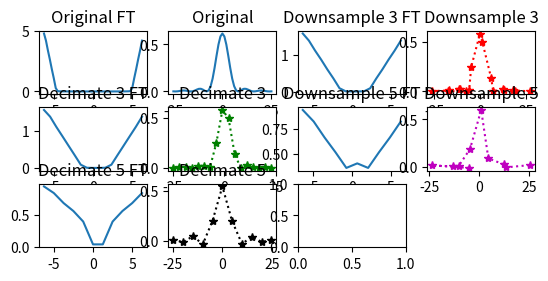

Write the Python code that produced this figure. (Note: this script raises an exception after producing the figure.)
# Full Analysis on Decimation, Interpolation, Upsampling & Downsampling Process to DSP


# Original Function Definition

import numpy as np
import matplotlib.pylab as plt
from scipy import signal

sample_size=51
sample_space=np.linspace(-25,25,sample_size)
x_value = np.zeros(sample_size)

x_value = np.power((2./sample_space*np.sin(sample_space*np.pi/8.)),2.)

x_value[np.where(sample_space==0)]=np.power((2.*np.pi/8.),2.)

# Some extra functions used
def upsample(arr, factor):#adding 0's to an array
    return signal.upfirdn([1], arr, factor)


#the following function is a way to get linear interpolation to an array
#the splitting of removing the last 'factor' elements is to get an exact interpolation, length wise.
def interp(arr, factor): #linear interpolation by factor
    
    #For the correct FIR coefficents of a Linear Interpolation method, harr is going to hold such coefficents

    harr=[]#we create an arry as to be the input of FIR at the upfirdn function, used from scipy
    harr.extend(np.linspace(1,factor-1,factor-1)) #we use extend as to iterate over the array generated and keep it in a single dimension
    harr.append(factor)#for signal dimension 'extension' we simply use append function
    harr.extend((np.linspace(factor-1,1,factor-1))) #inside the extend brackets one could also use: np.flip(np.linspace(1,factor-1,factor-1))

    harr=np.divide(harr,factor)

    return signal.upfirdn(harr, arr, factor)[:-factor]
    
'''
def interp3(arr): #Linear Interpolation by factor of 3.
    x=signal.upfirdn([1/3,2/3,2/3,1/3], arr, 2)[:-2]
    y=[]; count=0
    for i in range(len(arr)*3):
        if i==0:
            y.append(x[i])
        else:
            if (i%3 == 2):
                y.append(arr[count])
                count=count+1
            else:
                y.append(x[i-count])
    return y
#the resulting array is equivalent to the one generated using interp(arr,3)
'''

# Fourier Transform of the Original Signal + Plottings
FTx=np.absolute(np.fft.fft(x_value))
omega=np.linspace(-2*np.pi,2*np.pi,sample_size)

plt.subplot(5,4,1);plt.plot(omega,FTx);plt.title('Original FT')
plt.subplot(5,4,2);plt.plot(sample_space,x_value);plt.title('Original')


# Downsample - Factor 3 - + Fourier Transform
sampled3=signal.resample(sample_space,int(np.floor(sample_size/3.)))
xd3=signal.resample(x_value,int(np.floor(sample_size/3.)))

FTxd3=np.absolute(np.fft.fft(xd3))
omegad3=np.linspace(-2.*np.pi,2.*np.pi,int(np.floor(sample_size/3.)))
plt.subplot(5,4,3);plt.plot(omegad3,FTxd3);plt.title('Downsample 3 FT')
plt.subplot(5,4,4);plt.plot(sampled3,xd3,':r*');plt.title('Downsample 3')


# Decimation  - Factor 3 -  + Fourier Transform
samplede3=signal.decimate(sample_space,3)
xde3=signal.decimate(x_value,3)
FTxde3=np.absolute(np.fft.fft(xde3))
omegade3=np.linspace(-2*np.pi,2*np.pi,int(np.floor(sample_size/3.)))
plt.subplot(5,4,5);plt.plot(omegade3,FTxde3);plt.title('Decimate 3 FT')
plt.subplot(5,4,6);plt.plot(samplede3,xde3,':g*');plt.title('Decimate 3')

# Downsample - Factor 5 - + Fourier Transform
sampled5=signal.resample(sample_space,int(np.floor(sample_size/5.)))
xd5=signal.resample(x_value,int(np.floor(sample_size/5.)))
FTxd5=np.absolute(np.fft.fft(xd5))
omegad5=np.linspace(-2.*np.pi,2.*np.pi,int(np.floor(sample_size/5.)))
plt.subplot(5,4,7);plt.plot(omegad5,FTxd5);plt.title('Downsample 5 FT')
plt.subplot(5,4,8);plt.plot(sampled5,xd5,':m*');plt.title('Downsample 5')

# Decimation  - Factor 5 -  + Fourier Transform
samplede5=signal.decimate(sample_space,5)
xde5=signal.decimate(x_value,5)
FTxde5=np.absolute(np.fft.fft(xde5))
omegade5=np.linspace(-2.*np.pi,2.*np.pi,11)
plt.subplot(5,4,9);plt.plot(omegade5,FTxde5);plt.title('Decimate 5 FT')
plt.subplot(5,4,10);plt.plot(samplede5,xde5,':k*');plt.title('Decimate 5')


# Upsample - Factor 3 - + Fourier Transform
sampleu3=upsample(sample_space,3)
xu3=upsample(x_value,3)
FTxu3=np.absolute(np.fft.fft(xu3))
omegau3=np.linspace(-2*np.pi,2*np.pi,sample_size*3)
plt.subplot(5,4,11);plt.plot(omegau3,FTxu3);plt.title('Up sample 3 FT')
plt.subplot(5,4,12);plt.plot(sampleu3,xu3,':k*');plt.title('Up sample 3')


# Interpolation  - Factor 3 -  + Fourier Transform
samplein3=interp(sample_space,3)
xin3=interp(x_value,3)
FTxin3=np.absolute(np.fft.fft(xin3))
omegain3=np.linspace(-2*np.pi,2*np.pi,sample_size*3)
plt.subplot(5,4,13);plt.plot(omegain3,FTxin3);plt.title('Interpol 3 FT')
plt.subplot(5,4,14);plt.plot(samplein3,xin3,':y*');plt.title('Interpol 3')


# Upsample - Factor 5 - + Fourier Transform
sampleu5=upsample(sample_space,5)
xu5=upsample(x_value,5)
FTxu5=np.absolute(np.fft.fft(xu5))
omegau5=np.linspace(-2*np.pi,2*np.pi,sample_size*5)
plt.subplot(5,4,15);plt.plot(omegau5,FTxu5);plt.title('Up sample 5 FT')
plt.subplot(5,4,16);plt.plot(sampleu5,xu5,':r*');plt.title('Up sample 5')


# Interpolation - Factor 5 - + Fourier Transform
samplein5=interp(sample_space,5)
xin5=interp(x_value,5)
FTxin5=np.absolute(np.fft.fft(xin5))
omegain5=np.linspace(-2*np.pi,2*np.pi,sample_size*5)
plt.subplot(5,4,17);plt.plot(omegain5,FTxin5);plt.title('Interpol 5 FT')
plt.subplot(5,4,18);plt.plot(samplein5,xin5,':g*');plt.title('Interpol 5')


# Resampling - Factor 2/3 - + Fourier Transform
sample23=signal.upfirdn([.5,1,.5], sample_space, 2,3)
x23=signal.upfirdn([.5,1,.5], x_value, 2,3)
FTx23=np.absolute(np.fft.fft(x23))
omegax23=np.linspace(-2*np.pi,2*np.pi,int(sample_size*2/3)+1)
plt.subplot(5,4,19);plt.plot(omegax23,FTx23);plt.title('Rational 2/3 FT')
plt.subplot(5,4,20);plt.plot(sample23,x23,':b*');plt.title('Rational 2/3')

plt.show()
